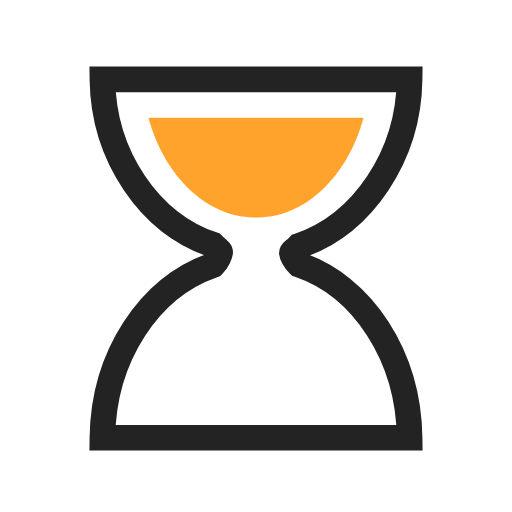
t = 0.00 s
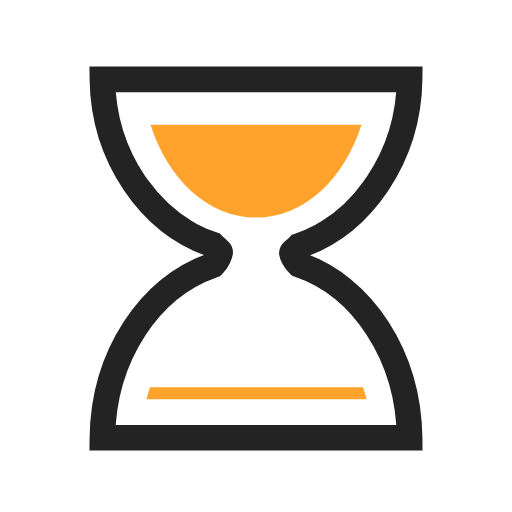
t = 0.18 s
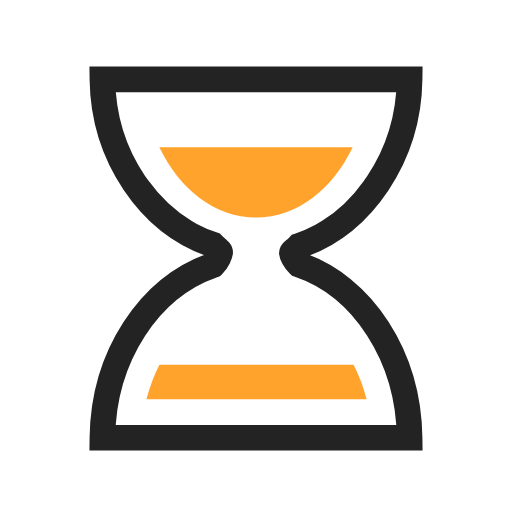
t = 0.35 s
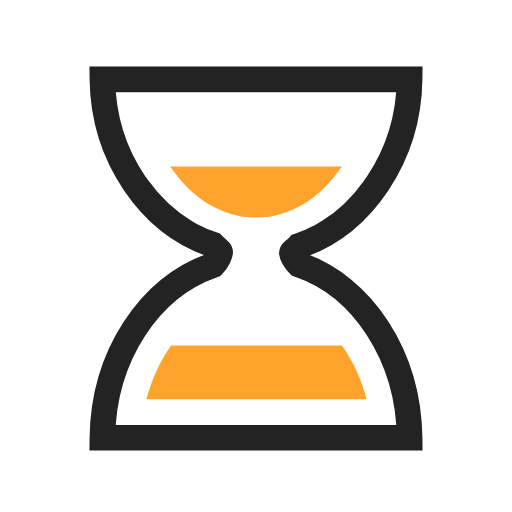
t = 0.50 s
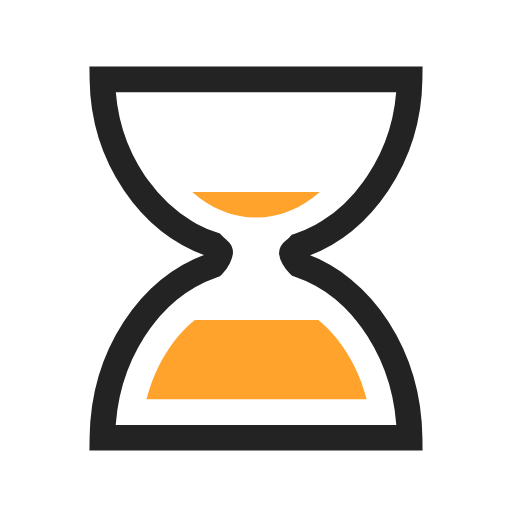
t = 0.70 s
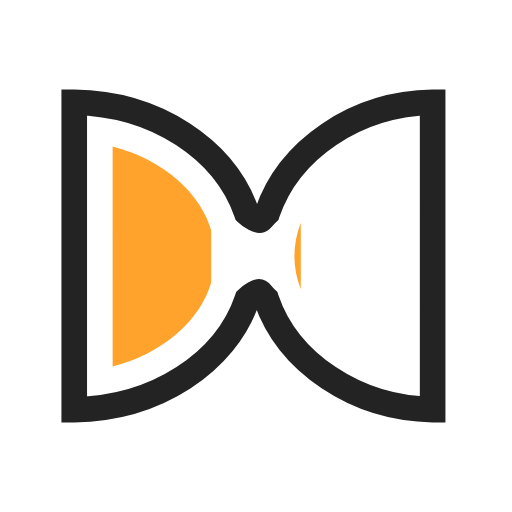
t = 0.85 s

The animated SVG that drew these frames (rendered in a browser with its animation timeline set to each time). Animation: 5 SMIL elements (animate=4,animateTransform=1); one cycle of 1.00 s, repeats indefinitely.

<?xml version="1.0" encoding="utf-8"?><svg width='176px' height='176px' xmlns="http://www.w3.org/2000/svg" viewBox="0 0 100 100" preserveAspectRatio="xMidYMid" class="uil-hourglass"><rect x="0" y="0" width="100" height="100" fill="none" class="bk"></rect><g><path fill="none" stroke="#232323" stroke-width="5" stroke-miterlimit="10" d="M58.4,51.7c-0.9-0.9-1.4-2-1.4-2.3s0.5-0.4,1.4-1.4 C70.8,43.8,79.8,30.5,80,15.5H70H30H20c0.2,15,9.2,28.1,21.6,32.3c0.9,0.9,1.4,1.2,1.4,1.5s-0.5,1.6-1.4,2.5 C29.2,56.1,20.2,69.5,20,85.5h10h40h10C79.8,69.5,70.8,55.9,58.4,51.7z" class="glass"></path><clipPath id="uil-hourglass-clip1"><rect x="15" y="20" width="70" height="25" class="clip"><animate attributeName="height" from="25" to="0" dur="1s" repeatCount="indefinite" vlaues="25;0;0" keyTimes="0;0.5;1"></animate><animate attributeName="y" from="20" to="45" dur="1s" repeatCount="indefinite" vlaues="20;45;45" keyTimes="0;0.5;1"></animate></rect></clipPath><clipPath id="uil-hourglass-clip2"><rect x="15" y="55" width="70" height="25" class="clip"><animate attributeName="height" from="0" to="25" dur="1s" repeatCount="indefinite" vlaues="0;25;25" keyTimes="0;0.5;1"></animate><animate attributeName="y" from="80" to="55" dur="1s" repeatCount="indefinite" vlaues="80;55;55" keyTimes="0;0.5;1"></animate></rect></clipPath><path d="M29,23c3.1,11.4,11.3,19.5,21,19.5S67.9,34.4,71,23H29z" clip-path="url(#uil-hourglass-clip1)" fill="#ffa32c" class="sand"></path><path d="M71.6,78c-3-11.6-11.5-20-21.5-20s-18.5,8.4-21.5,20H71.6z" clip-path="url(#uil-hourglass-clip2)" fill="#ffa32c" class="sand"></path><animateTransform attributeName="transform" type="rotate" from="0 50 50" to="180 50 50" repeatCount="indefinite" dur="1s" values="0 50 50;0 50 50;180 50 50" keyTimes="0;0.7;1"></animateTransform></g></svg>